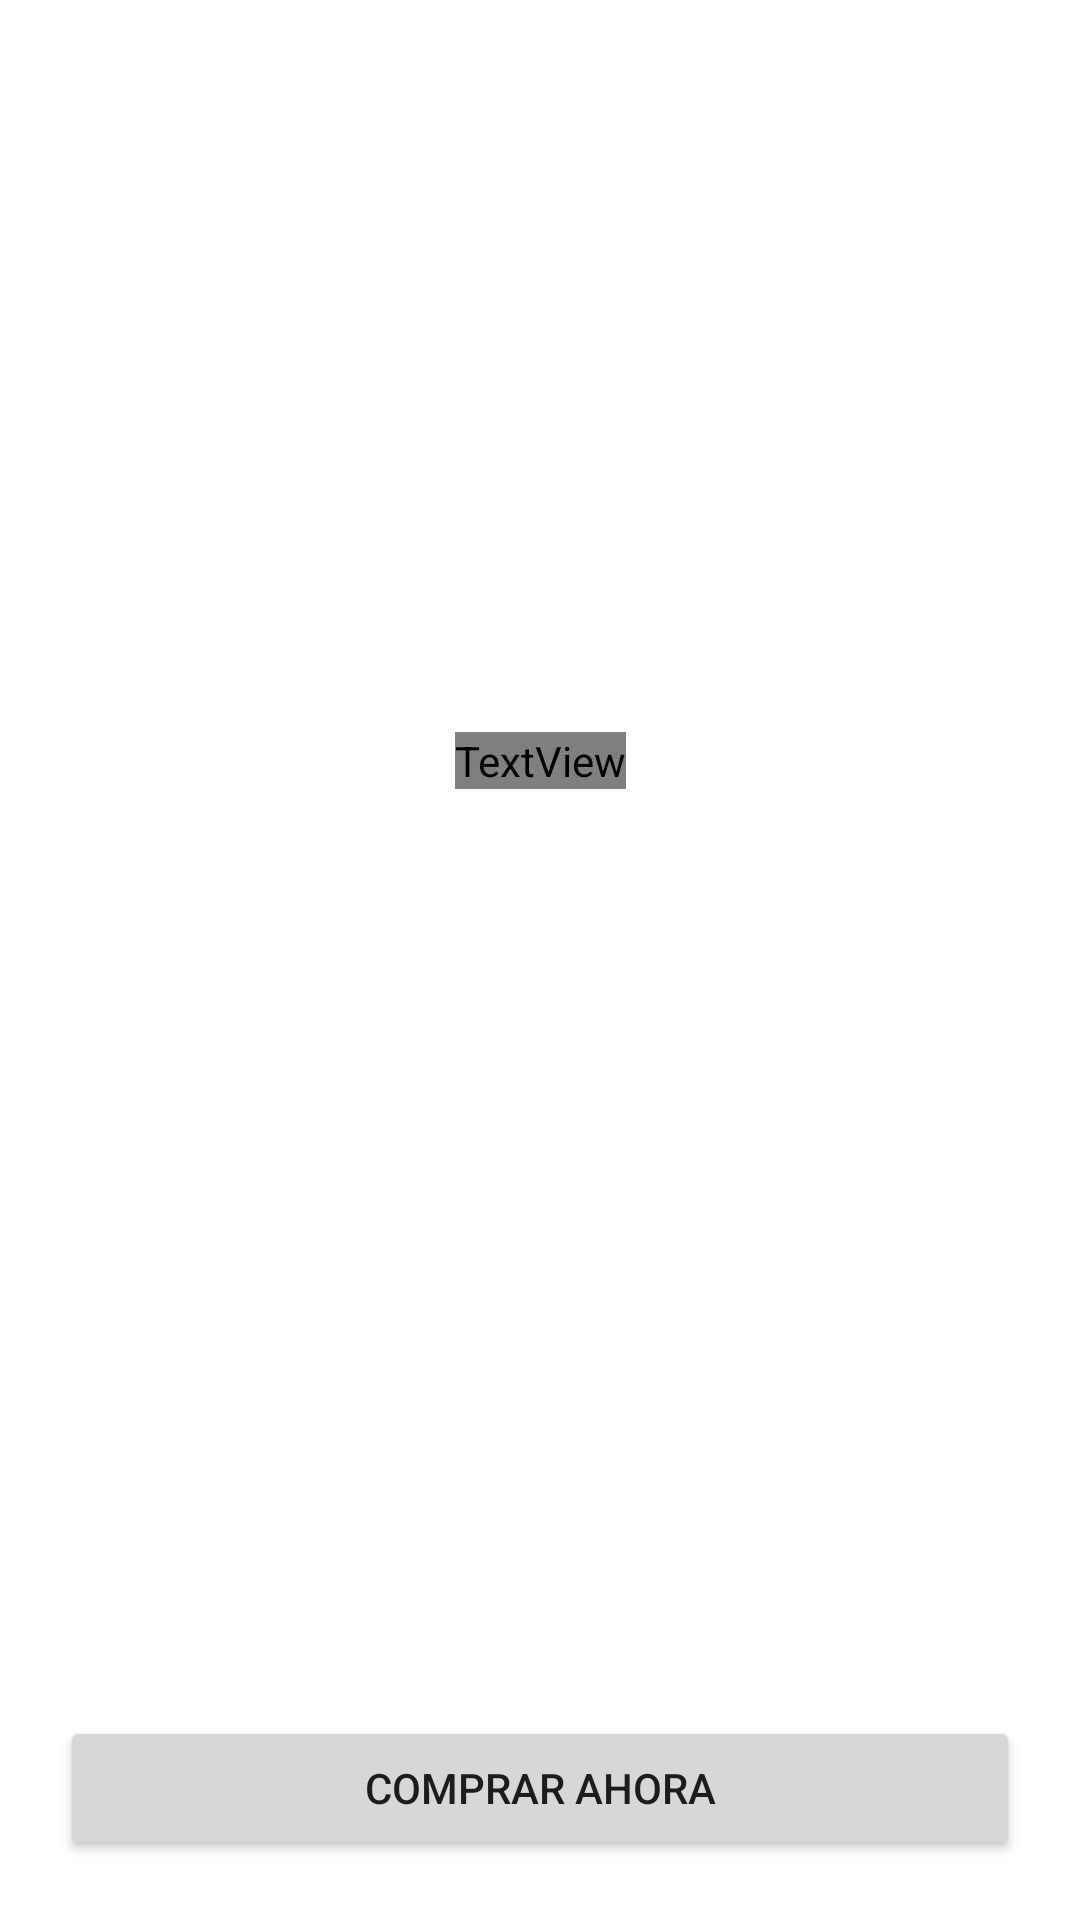

Reconstruct the res/layout file that produces this screen, plus the resources it refers to.
<!-- AndroidManifest.xml: application theme Theme.Parcial_TP3 -->
<!-- res/layout/fragment_character_detail.xml -->
<?xml version="1.0" encoding="utf-8"?>
<androidx.constraintlayout.widget.ConstraintLayout xmlns:android="http://schemas.android.com/apk/res/android"
    xmlns:app="http://schemas.android.com/apk/res-auto"
    xmlns:tools="http://schemas.android.com/tools"
    android:layout_width="match_parent"
    android:layout_height="match_parent"
    tools:context=".fragments.CharacterDetailFragment">

    <ImageView
        android:id="@+id/character_image"
        android:layout_width="0dp"
        android:layout_height="0dp"
        android:layout_marginEnd="20dp"
        android:layout_marginStart="20dp"
        app:layout_constraintEnd_toEndOf="parent"
        app:layout_constraintStart_toStartOf="parent"
        app:layout_constraintTop_toTopOf="@id/vertical_guideline"
        app:layout_constraintBottom_toTopOf="@id/vertical_guideline2"/>

    <TextView
        android:id="@+id/character_status"
        tools:text="$600"
        android:textColor="@color/black"
        android:textSize="30sp"
        android:fontFamily="@font/be_vietnam_semibold"
        app:layout_constraintTop_toBottomOf="@id/character_image"
        app:layout_constraintEnd_toEndOf="parent"
        app:layout_constraintStart_toStartOf="parent"
        android:layout_width="wrap_content"
        android:layout_marginTop="20dp"
        android:layout_height="wrap_content"/>

    <TextView
        android:id="@+id/character_description"
        android:layout_marginTop="20dp"
        android:textColor="@color/black"
        android:textSize="25sp"
        tools:text="Hola soy un texto de prueba"
        app:layout_constraintTop_toBottomOf="@id/character_status"
        app:layout_constraintEnd_toEndOf="parent"
        app:layout_constraintStart_toStartOf="parent"
        android:layout_width="wrap_content"
        android:layout_height="wrap_content"/>

    <Button
        android:layout_width="0dp"
        android:text="@string/buy"
        android:layout_height="wrap_content"
        app:layout_constraintBottom_toBottomOf="parent"
        app:layout_constraintEnd_toEndOf="parent"
        app:layout_constraintStart_toStartOf="parent"
        android:layout_marginBottom="20dp"
        android:layout_marginStart="20dp"
        android:layout_marginEnd="20dp"/>

    <androidx.constraintlayout.widget.Guideline
        android:id="@+id/vertical_guideline"
        android:layout_width="wrap_content"
        android:layout_height="wrap_content"
        android:orientation="horizontal"
        app:layout_constraintGuide_percent="0.08" />

    <androidx.constraintlayout.widget.Guideline
        android:id="@+id/vertical_guideline2"
        android:layout_width="wrap_content"
        android:layout_height="wrap_content"
        android:orientation="horizontal"
        app:layout_constraintGuide_percent="0.35" />

</androidx.constraintlayout.widget.ConstraintLayout>
<!-- resources referenced by this layout -->
<resources>
  <string name="buy">Comprar ahora</string>
  <style name="Theme.Parcial_TP3" parent="Theme.MaterialComponents.DayNight.DarkActionBar">
          
          <item name="colorPrimary">@color/red_primary_dark</item>
          <item name="colorPrimaryVariant">@color/red_primary_dark</item>
          <item name="colorOnPrimary">@color/white</item>
          
          <item name="colorSecondary">@color/red_primary_light</item>
          <item name="colorSecondaryVariant">@color/teal_700</item>
          <item name="colorOnSecondary">@color/black</item>
          
          <item name="android:statusBarColor" tools:targetApi="l">?attr/colorPrimaryVariant</item>
          
      </style>
  <!-- not gathered from this repository: default colours our renderer supplied (Android Studio template values) -->
  <color name="teal_700">#FF018786</color>
  <color name="black">#FF000000</color>
  <color name="white">#FFFFFFFF</color>
</resources>
